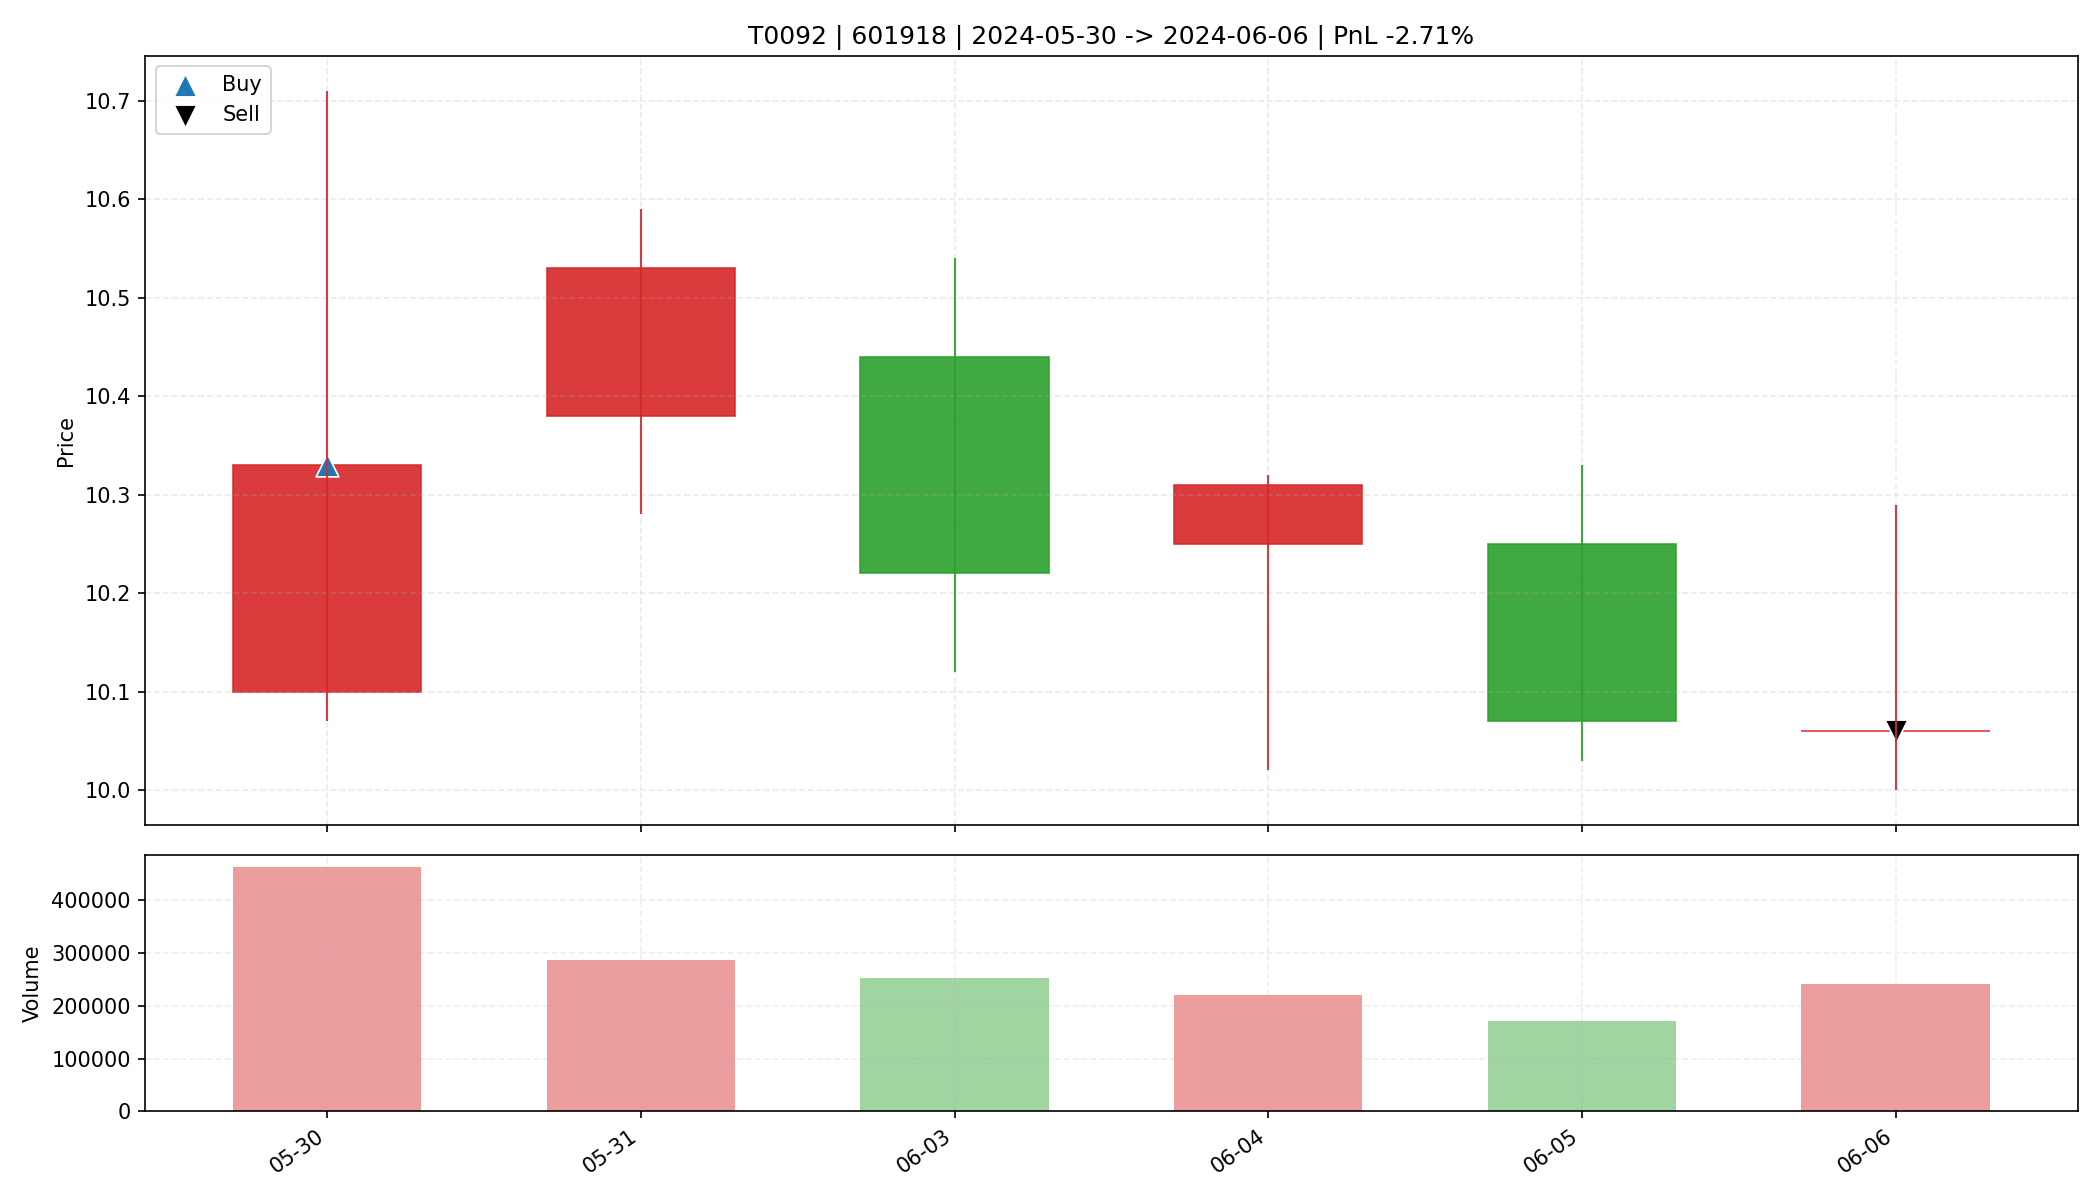

Data behind this chart, as committed beside it:
date, open, high, low, close, amount, volume, trade_id, code, buy_date, sell_date, buy_price, sell_price, matched_shares, buy_reason, sell_reason, sell_profit_pct, sell_hold_days, is_buy_day, is_sell_day, holding_day_index
2024-05-30, 10.1, 10.71, 10.07, 10.33, 483016960, 463490, T0092, 601918, 2024-05-30, 2024-06-06, 10.33, 10.06, 3100, 前10日振幅8.9%, 阳线涨幅2.3%, 突破均线, 放量1.6倍(温和+爆发…, 收盘跌破防守线(10.070), -2.711, 5.0, True, False, 0
2024-05-31, 10.38, 10.59, 10.28, 10.53, 299042848, 286383, T0092, 601918, 2024-05-30, 2024-06-06, 10.33, 10.06, 3100, 前10日振幅8.9%, 阳线涨幅2.3%, 突破均线, 放量1.6倍(温和+爆发…, 收盘跌破防守线(10.070), -2.711, 5.0, False, False, 1
2024-06-03, 10.44, 10.54, 10.12, 10.22, 260019760, 252264, T0092, 601918, 2024-05-30, 2024-06-06, 10.33, 10.06, 3100, 前10日振幅8.9%, 阳线涨幅2.3%, 突破均线, 放量1.6倍(温和+爆发…, 收盘跌破防守线(10.070), -2.711, 5.0, False, False, 2
2024-06-04, 10.25, 10.32, 10.02, 10.31, 223865312, 220402, T0092, 601918, 2024-05-30, 2024-06-06, 10.33, 10.06, 3100, 前10日振幅8.9%, 阳线涨幅2.3%, 突破均线, 放量1.6倍(温和+爆发…, 收盘跌破防守线(10.070), -2.711, 5.0, False, False, 3
2024-06-05, 10.25, 10.33, 10.03, 10.07, 174738096, 171966, T0092, 601918, 2024-05-30, 2024-06-06, 10.33, 10.06, 3100, 前10日振幅8.9%, 阳线涨幅2.3%, 突破均线, 放量1.6倍(温和+爆发…, 收盘跌破防守线(10.070), -2.711, 5.0, False, False, 4
2024-06-06, 10.06, 10.29, 10.0, 10.06, 244251616, 240529, T0092, 601918, 2024-05-30, 2024-06-06, 10.33, 10.06, 3100, 前10日振幅8.9%, 阳线涨幅2.3%, 突破均线, 放量1.6倍(温和+爆发…, 收盘跌破防守线(10.070), -2.711, 5.0, False, True, 5
